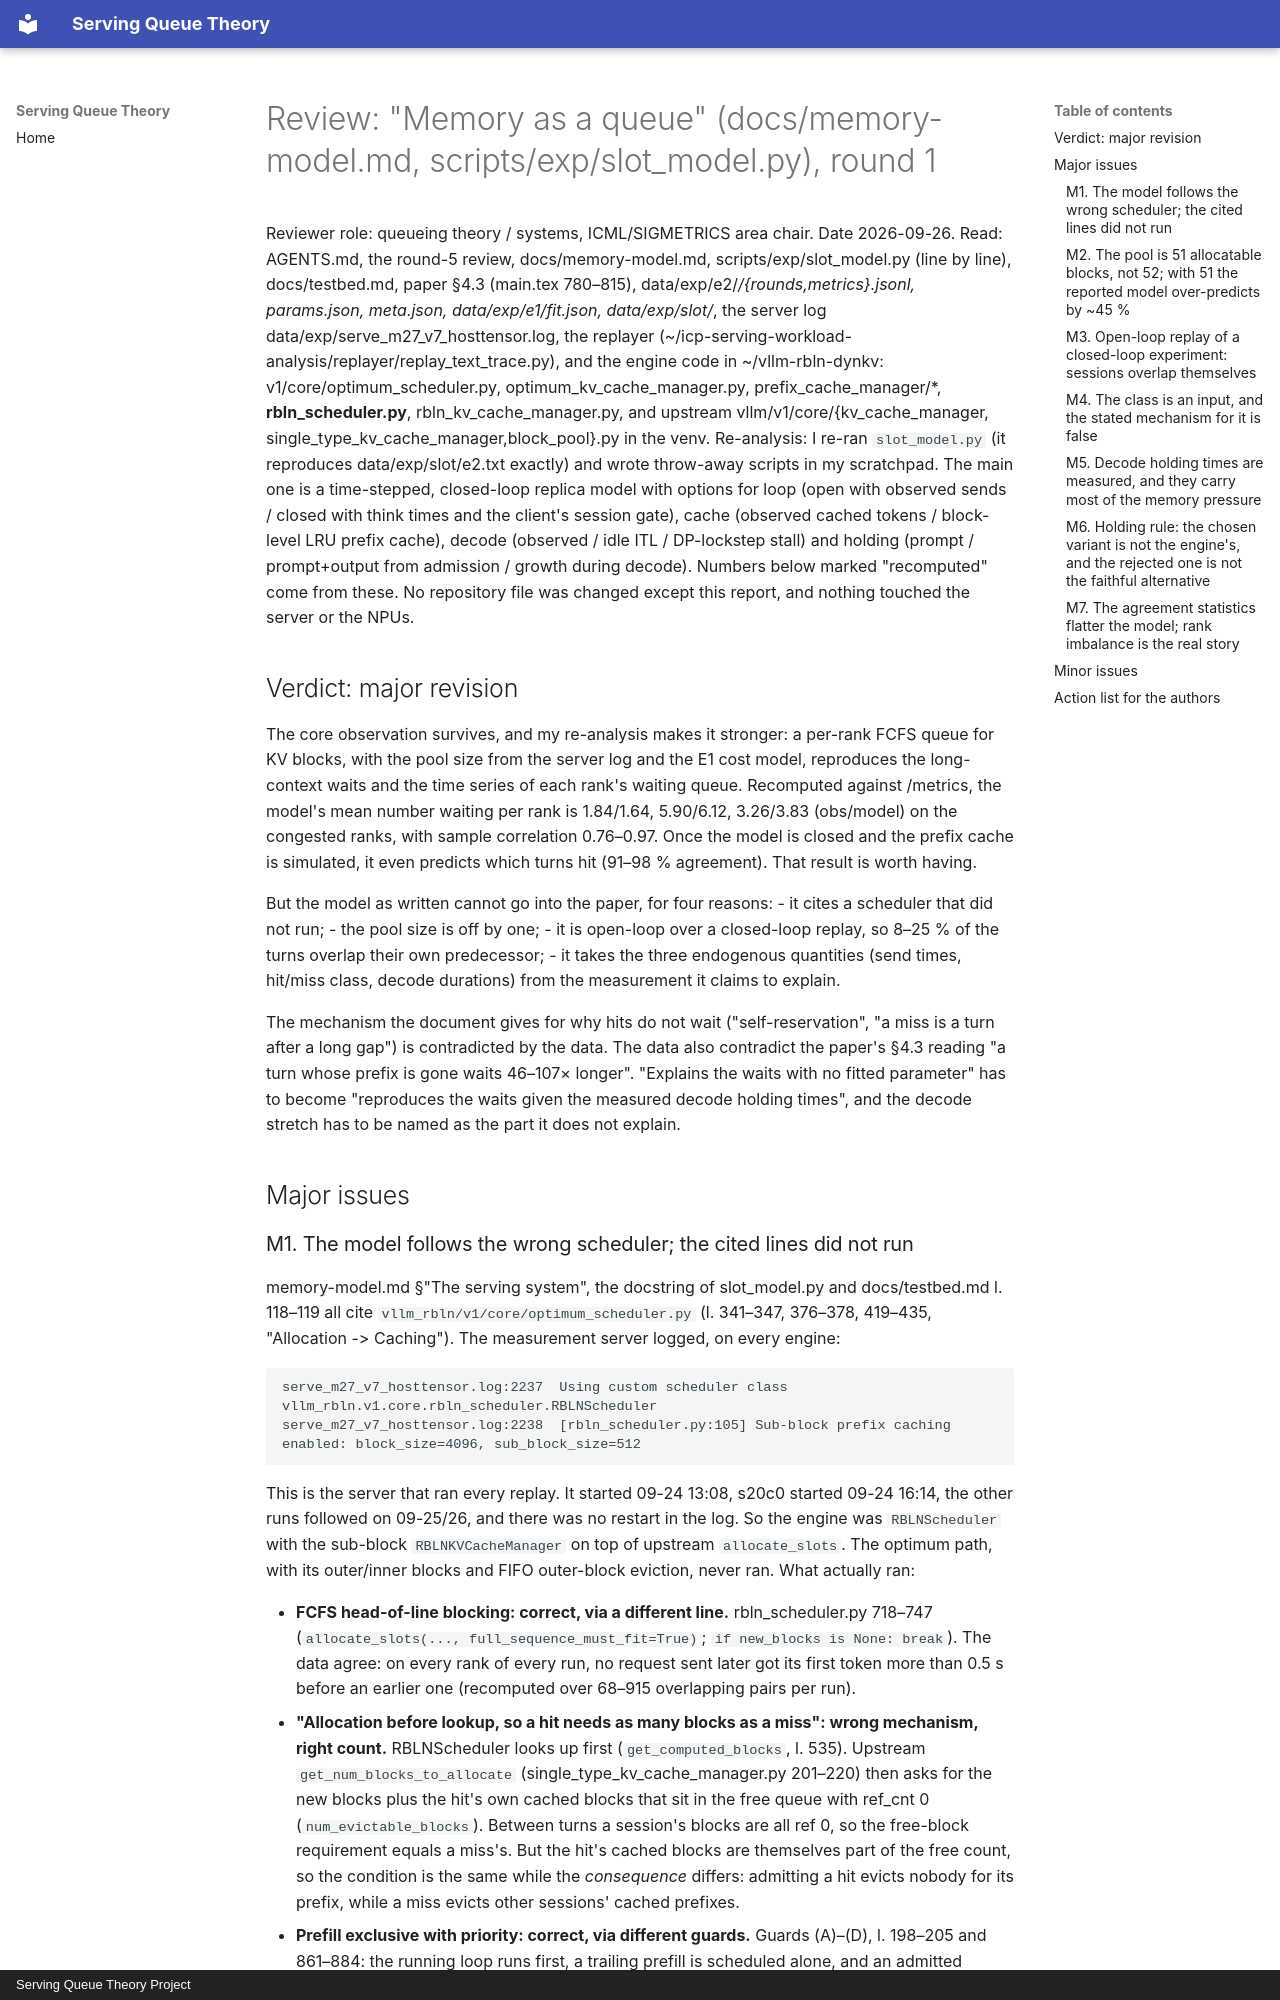

repository: servingQ/serving-queue-theory · page: reviews/2026-09-26-memory-round1/index.html · generator: mkdocs · copyright: Serving Queue Theory Project

# Review: "Memory as a queue" (docs/memory-model.md, scripts/exp/slot_model.py), round 1

Reviewer role: queueing theory / systems, ICML/SIGMETRICS area chair.
Date 2026-09-26. Read: AGENTS.md, the round-5 review, docs/memory-model.md,
scripts/exp/slot_model.py (line by line), docs/testbed.md, paper §4.3
(main.tex 780–815), data/exp/e2/*/{rounds,metrics}.jsonl, params.json,
meta.json, data/exp/e1/fit.json, data/exp/slot/*, the server log
data/exp/serve_m27_v7_hosttensor.log, the replayer
(~/icp-serving-workload-analysis/replayer/replay_text_trace.py), and the
engine code in ~/vllm-rbln-dynkv: v1/core/optimum_scheduler.py,
optimum_kv_cache_manager.py, prefix_cache_manager/*, **rbln_scheduler.py**,
rbln_kv_cache_manager.py, and upstream vllm/v1/core/{kv_cache_manager,
single_type_kv_cache_manager,block_pool}.py in the venv.
Re-analysis: I re-ran `slot_model.py` (it reproduces data/exp/slot/e2.txt
exactly) and wrote throw-away scripts in my scratchpad. The main one is a
time-stepped, closed-loop replica model with options for loop (open with
observed sends / closed with think times and the client's session gate),
cache (observed cached tokens / block-level LRU prefix cache), decode
(observed / idle ITL / DP-lockstep stall) and holding (prompt / prompt+output
from admission / growth during decode). Numbers below marked "recomputed"
come from these. No repository file was changed except this report, and
nothing touched the server or the NPUs.

## Verdict: major revision

The core observation survives, and my re-analysis makes it stronger: a
per-rank FCFS queue for KV blocks, with the pool size from the server log
and the E1 cost model, reproduces the long-context waits and the time series
of each rank's waiting queue. Recomputed against /metrics, the model's mean
number waiting per rank is 1.84/1.64, 5.90/6.12, 3.26/3.83 (obs/model) on the
congested ranks, with sample correlation 0.76–0.97. Once the model is closed
and the prefix cache is simulated, it even predicts which turns hit (91–98 %
agreement). That result is worth having.

But the model as written cannot go into the paper, for four reasons:
- it cites a scheduler that did not run;
- the pool size is off by one;
- it is open-loop over a closed-loop replay, so 8–25 % of the turns
  overlap their own predecessor;
- it takes the three endogenous quantities (send times, hit/miss class,
  decode durations) from the measurement it claims to explain.

The mechanism the document gives for why hits do not wait ("self-reservation",
"a miss is a turn after a long gap") is contradicted by the data. The data
also contradict the paper's §4.3 reading "a turn whose prefix is gone waits
46–107× longer". "Explains the waits with no fitted parameter" has to become
"reproduces the waits given the measured decode holding times", and the
decode stretch has to be named as the part it does not explain.

## Major issues
